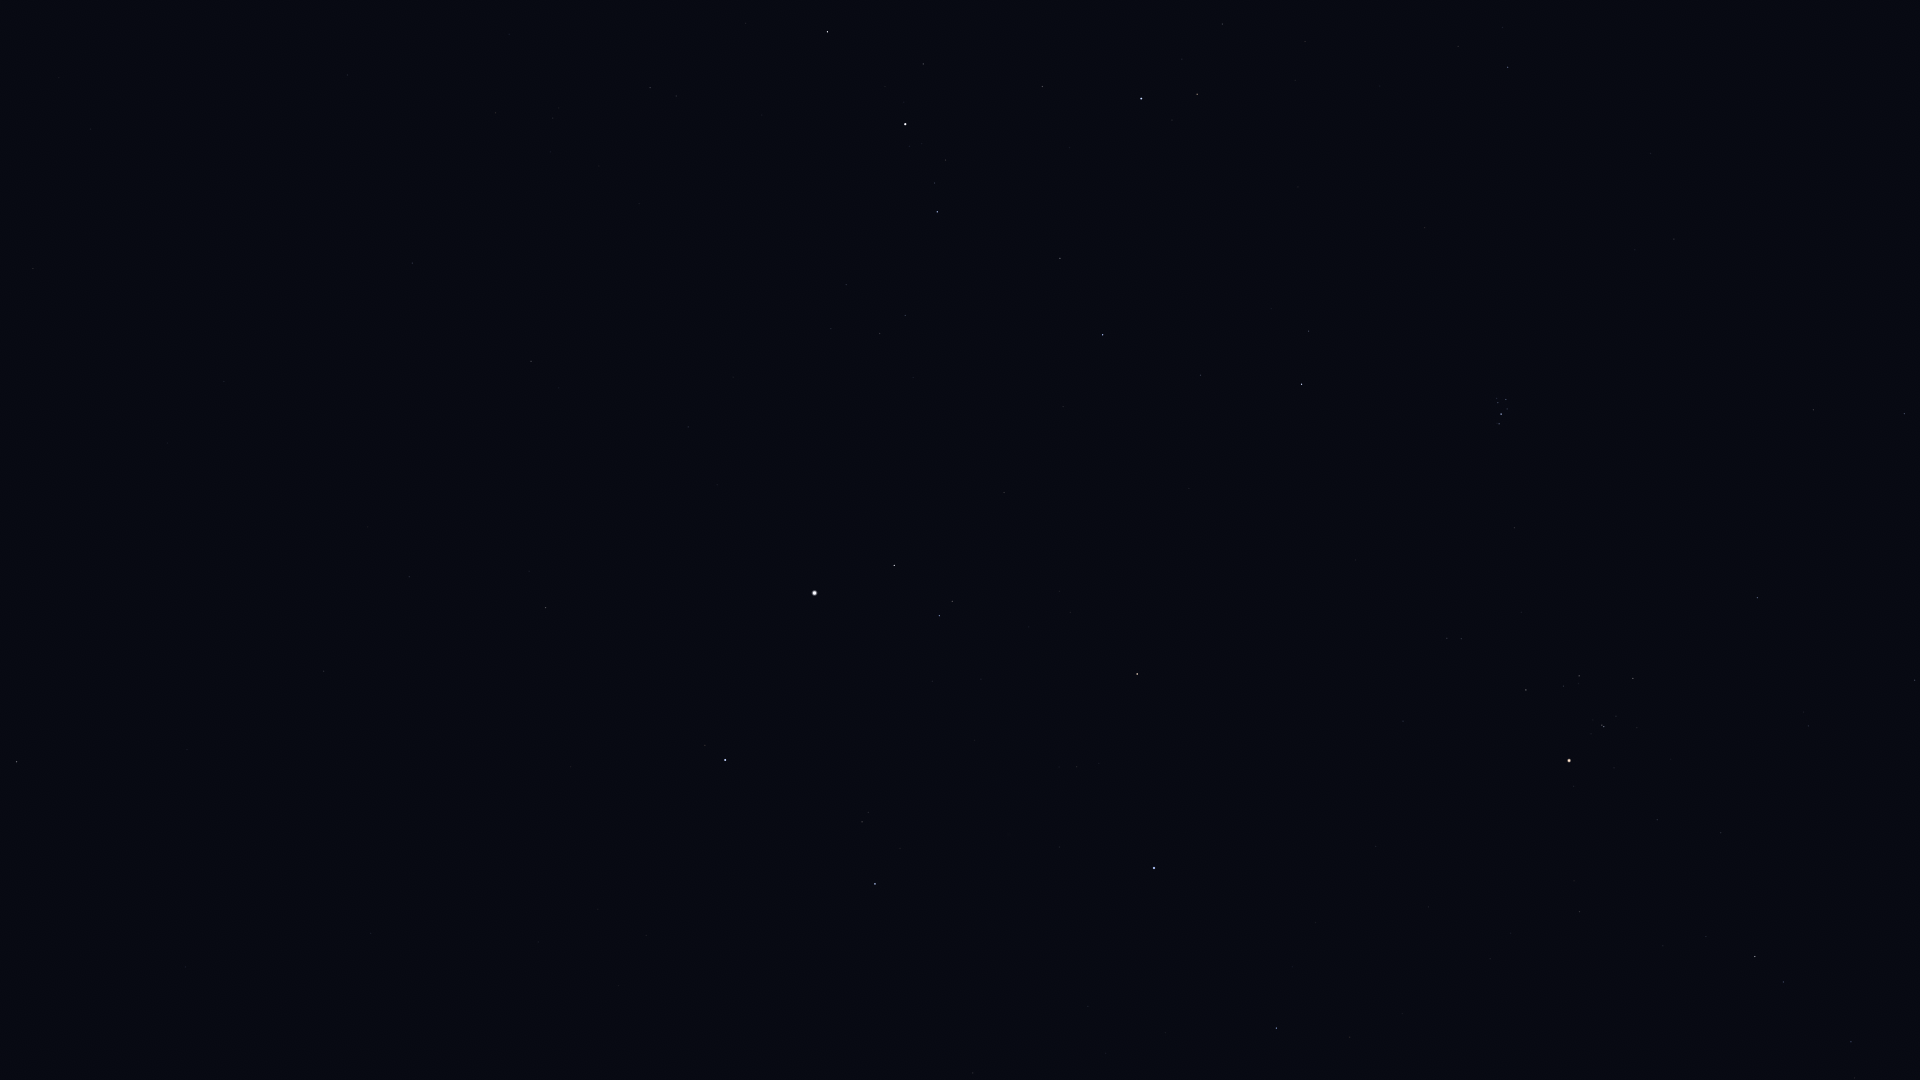

The table this chart was drawn from, first rows:
Star_ID, Name, X, Y
13061, Lilii Borea, 1458, 46
13209, Bharani, 1508, 67
13254, HIP 13254, 1222, 24
14328, HIP 14328, 827, 32
14576, Algol, 1141, 98
14668, Misam, 1042, 86
14838, Botein, 1674, 239
15863, Mirfak, 905, 124
16228, HIP 16228, 650, 88
17358, HIP 17358, 937, 212
18246, Atik, 1309, 331
17489, Celaeno, 1502, 398
17499, Electra, 1506, 399
17531, Taygeta, 1497, 398
17573, Maia, 1498, 403
17579, Asterope, 1493, 401
17608, Merope, 1507, 409
17702, Alcyone, 1501, 414
17851, Pleione, 1497, 423
17959, HIP 17959, 347, 75
18505, HIP 18505, 550, 152
18532, HIP 18532, 1103, 335
18614, Menkib, 1201, 375
18724, HIP 18724, 1757, 598
20205, Prima Hyadum, 1633, 678
20455, Secunda Hyadum, 1579, 676
20648, HIP 20648, 1564, 686
20889, Ain, 1526, 690
20894, Chamukuy, 1604, 726
21109, Hoggar, 1870, 873
21421, Aldebaran, 1569, 760
21881, HIP 21881, 1403, 721
22449, Tabit, 1755, 956
22730, HIP 22730, 1852, 1035
22783, HIP 22783, 412, 263
23015, Hassaleh, 1137, 674
23416, Almaaz, 894, 565
23453, Saclateni, 952, 601
23767, Haedus, 939, 616
24003, Mago, 319, 253
24608, Capella, 815, 593
25110, HIP 25110, 90, 129
25428, Elnath, 1154, 868
26451, Tianguan, 1276, 1028
28360, Menkalinan, 725, 760
28380, Mahasim, 875, 884
30060, HIP 30060, 409, 577
30860, Lucilinburhuc, 746, 963
32916, Nervia, 632, 1005
33449, HIP 33449, 324, 671
36145, HIP 36145, 371, 933
40687, Násti, 48, 730
41704, Muscida, 17, 762
